The GitHub repository kailashkai/GemstoneClassification contains a labelled image folder "gemstone_images" with 6 categories: emerald, fake emerald, fake ruby, fake turquoise, ruby, turquoise. Examples follow, each with its label.

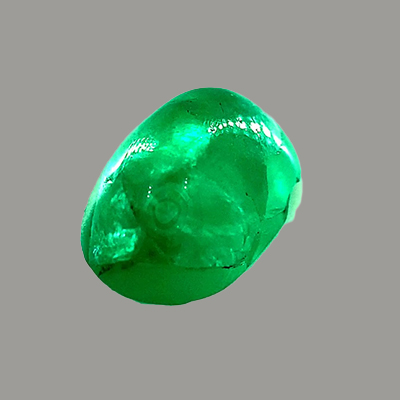
Label: emerald

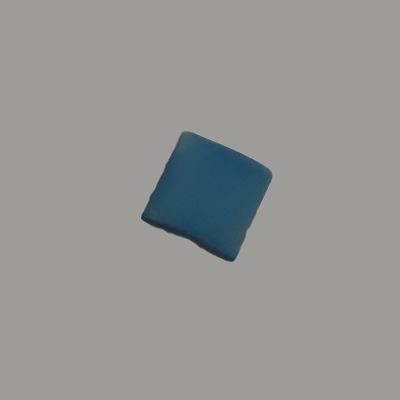
Label: fake turquoise

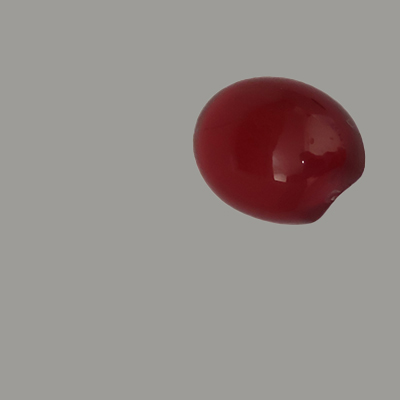
Label: fake ruby

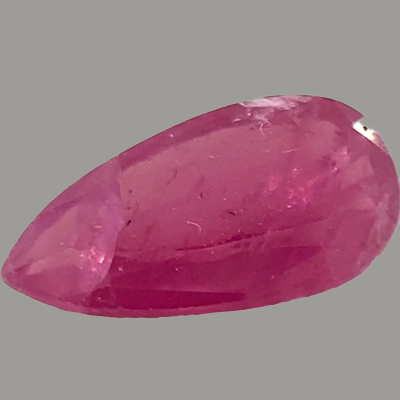
Label: ruby

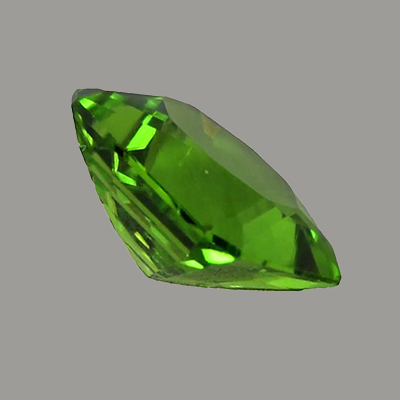
Label: fake emerald

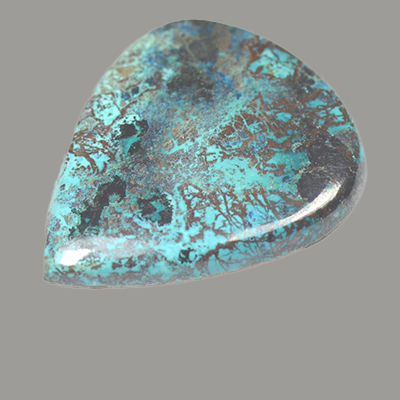
Label: turquoise
